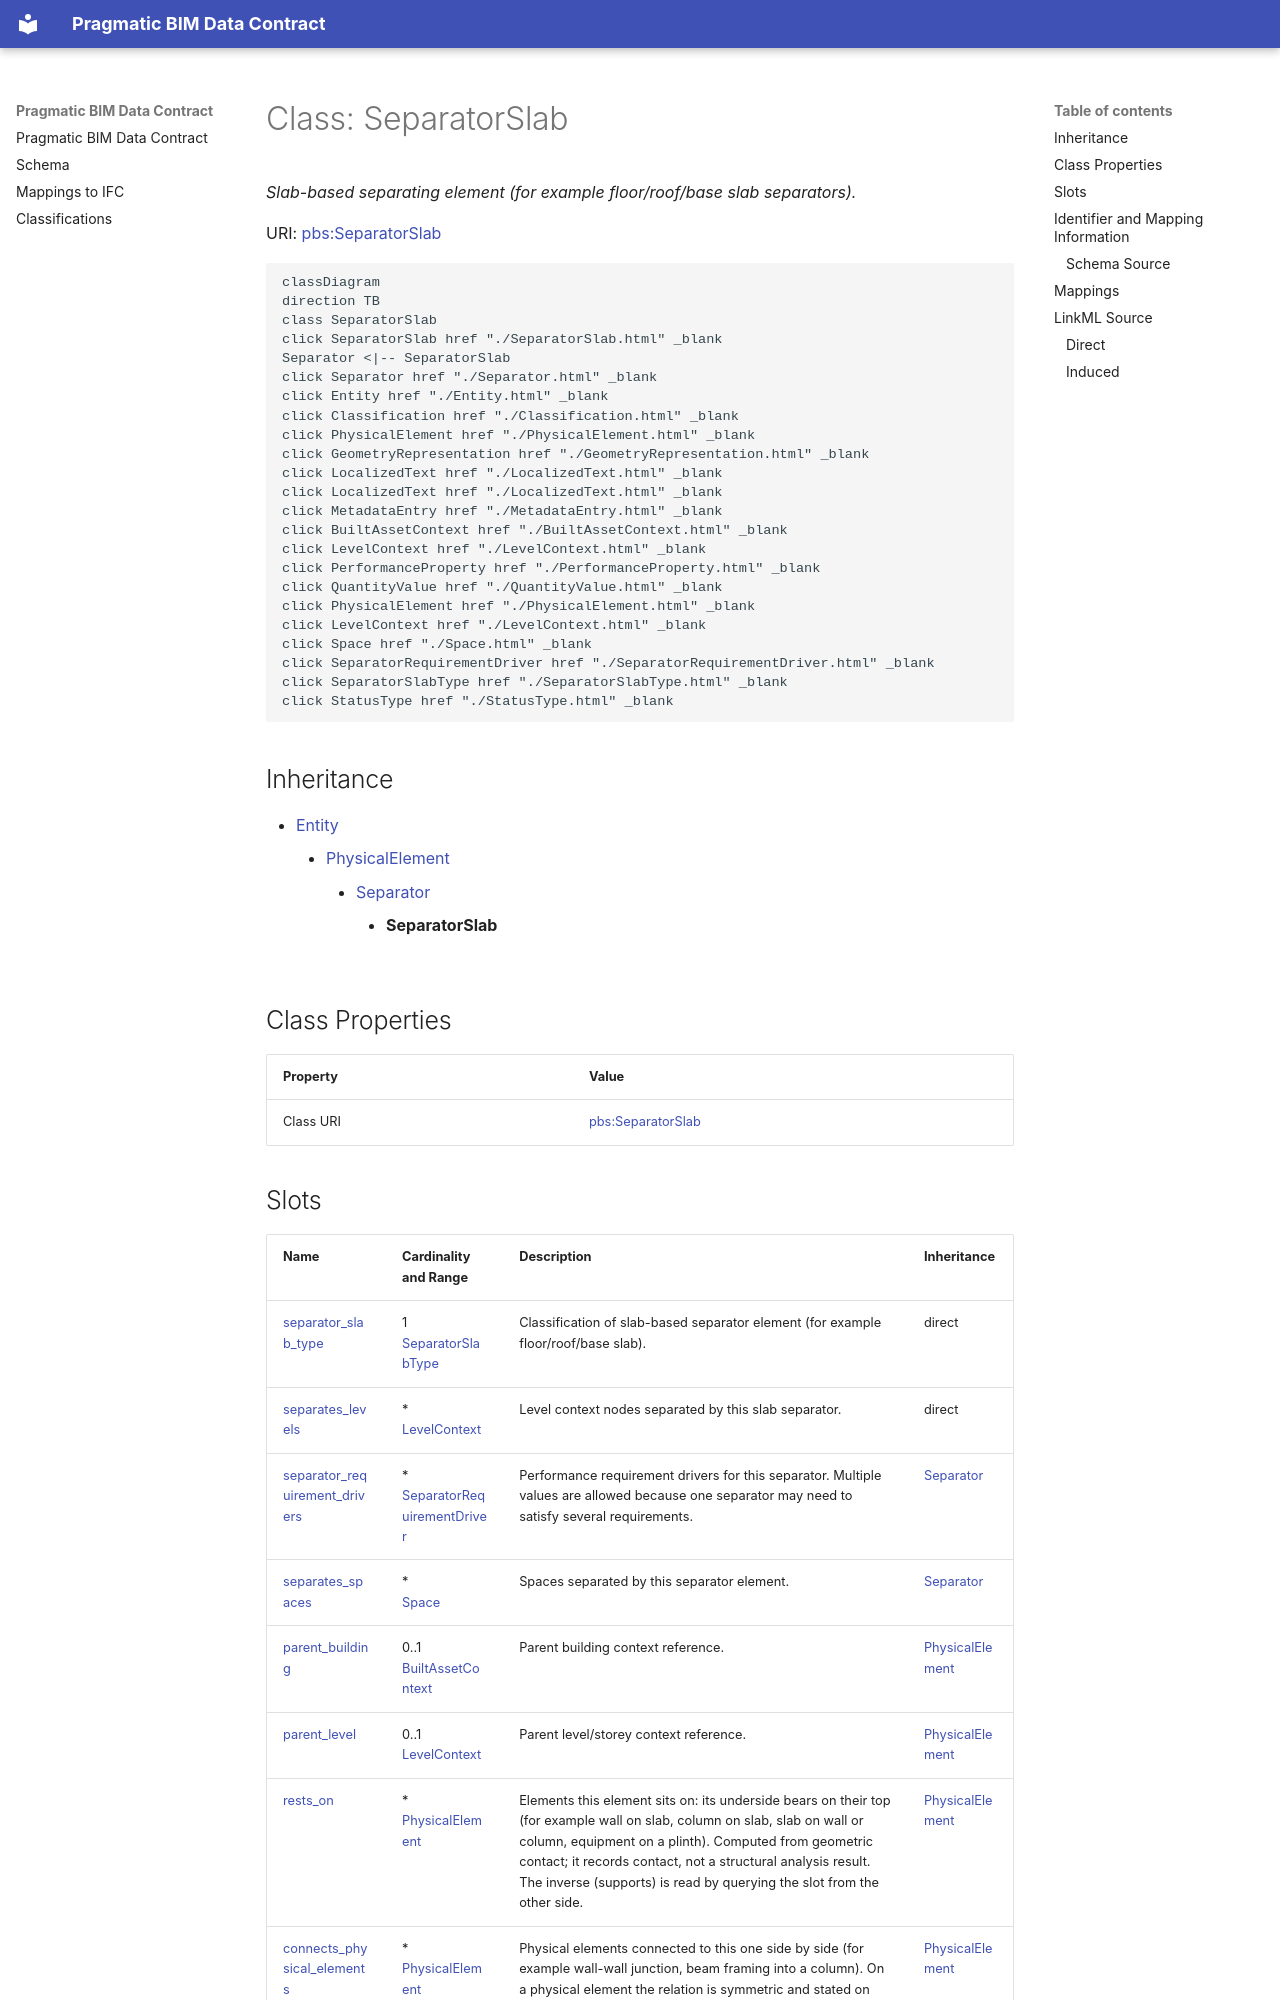

repository: pragmaticBIM/pragmatic-bim-data-contract · page: schema/SeparatorSlab.html · generator: mkdocs

---
search:
  boost: 10.0
---

# Class: SeparatorSlab 


_Slab-based separating element (for example floor/roof/base slab separators)._



<div data-search-exclude markdown="1">



URI: [pbs:SeparatorSlab](https://schema.pragmaticbim.ch/SeparatorSlab)





```mermaid
classDiagram
direction TB
class SeparatorSlab
click SeparatorSlab href "./SeparatorSlab.html" _blank
Separator <|-- SeparatorSlab
click Separator href "./Separator.html" _blank
click Entity href "./Entity.html" _blank
click Classification href "./Classification.html" _blank
click PhysicalElement href "./PhysicalElement.html" _blank
click GeometryRepresentation href "./GeometryRepresentation.html" _blank
click LocalizedText href "./LocalizedText.html" _blank
click LocalizedText href "./LocalizedText.html" _blank
click MetadataEntry href "./MetadataEntry.html" _blank
click BuiltAssetContext href "./BuiltAssetContext.html" _blank
click LevelContext href "./LevelContext.html" _blank
click PerformanceProperty href "./PerformanceProperty.html" _blank
click QuantityValue href "./QuantityValue.html" _blank
click PhysicalElement href "./PhysicalElement.html" _blank
click LevelContext href "./LevelContext.html" _blank
click Space href "./Space.html" _blank
click SeparatorRequirementDriver href "./SeparatorRequirementDriver.html" _blank
click SeparatorSlabType href "./SeparatorSlabType.html" _blank
click StatusType href "./StatusType.html" _blank
```





## Inheritance
* [Entity](Entity.md)
    * [PhysicalElement](PhysicalElement.md)
        * [Separator](Separator.md)
            * **SeparatorSlab**


## Class Properties

| Property | Value |
| --- | --- |
| Class URI | [pbs:SeparatorSlab](https://schema.pragmaticbim.ch/SeparatorSlab) |
